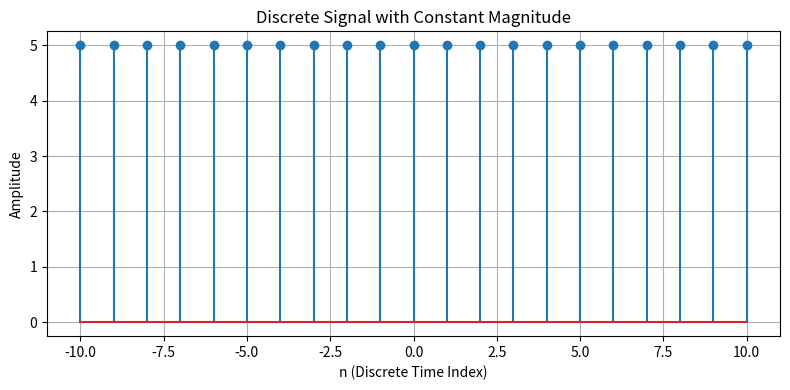

Source code (Python):
import numpy as np
import matplotlib.pyplot as plt

n = np.arange(-10, 11)  # from -10 to 10

magnitude = 5
x = magnitude * np.ones_like(n)

# Plot using stem
plt.figure(figsize=(8, 4))
plt.stem(n, x)
plt.title('Discrete Signal with Constant Magnitude')
plt.xlabel('n (Discrete Time Index)')
plt.ylabel('Amplitude')
plt.grid(True)
plt.tight_layout()
plt.show()